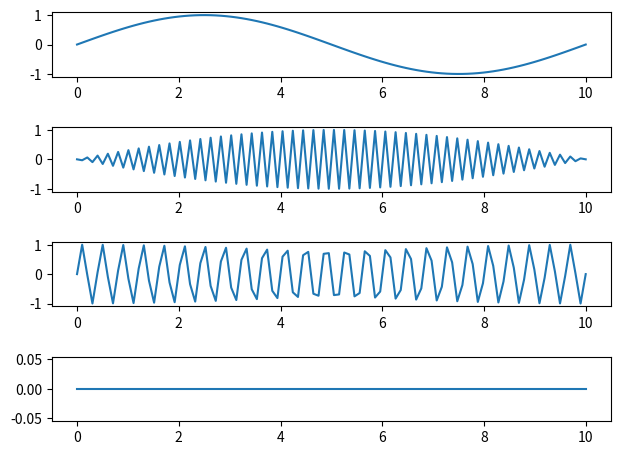

The matplotlib source for this figure: (Note: this script raises an exception after producing the figure.)
import numpy as np
import matplotlib.pyplot as plt
OUT = 'graphs'


# Lab 1 2a)
def sine_signal_generator(freq):
    def generate_f(t):
        return np.sin(freq * 2 * np.pi * t)
    return generate_f

sample_frequency = 10
timespan = 10
t = np.linspace(0, timespan, timespan * sample_frequency)

sin_0 = sine_signal_generator(sample_frequency)(t)
sin_1 = sine_signal_generator(sample_frequency / 2)(t)
sin_2 = sine_signal_generator(sample_frequency / 4)(t)
sin_3 = sine_signal_generator(0)(t)

fig, axs = plt.subplots(4)
fig.tight_layout(pad=1.5)

axs[0].plot(t, sin_0)
axs[1].plot(t, sin_1)
axs[2].plot(t, sin_2)
axs[3].plot(t, sin_3)

fig.savefig(f'{OUT}/ex_6.pdf', format='pdf')
